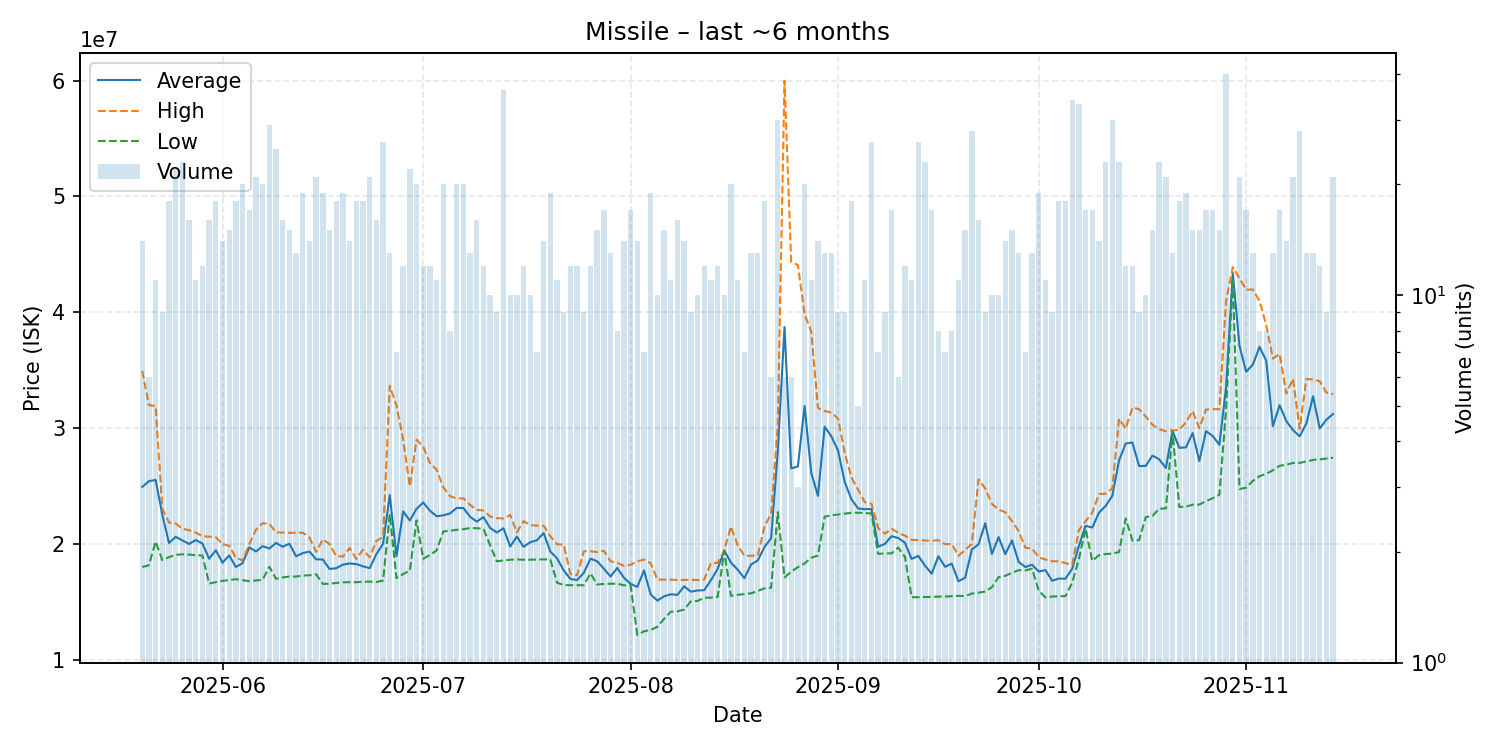

Source data for this figure (header and first rows):
date, average, highest, lowest, order_count, volume
2025-05-20, 24913571, 34945000, 17995000, 14, 14
2025-05-21, 25408333, 31980000, 18160000, 6, 6
2025-05-22, 25524545, 31900000, 20200000, 10, 11
2025-05-23, 22536667, 23055000, 18600000, 9, 9
2025-05-24, 20074444, 21840000, 18860000, 18, 18
2025-05-25, 20605909, 21760000, 19050000, 18, 22
2025-05-26, 20298696, 21300000, 19100000, 20, 23
2025-05-27, 19990000, 21180000, 19070000, 16, 16
2025-05-28, 20333636, 20980000, 19030000, 11, 11
2025-05-29, 20031667, 20650000, 18990000, 11, 12
2025-05-30, 18714375, 20625000, 16575000, 16, 16
2025-05-31, 19447778, 20580000, 16690000, 18, 18
2025-06-01, 18377143, 19970000, 16810000, 14, 14
2025-06-02, 19002000, 19845000, 16870000, 15, 15
2025-06-03, 18001667, 18800000, 16950000, 17, 18
2025-06-04, 18331000, 18570000, 16860000, 20, 20
2025-06-05, 19691176, 19980000, 16780000, 17, 17
2025-06-06, 19340000, 21235000, 16840000, 20, 21
2025-06-07, 19806500, 21785000, 16900000, 19, 20
2025-06-08, 19595517, 21730000, 18030000, 28, 29
2025-06-09, 20083200, 20990000, 16980000, 25, 25
2025-06-10, 19750625, 20970000, 17100000, 16, 16
2025-06-11, 20011333, 20950000, 17180000, 12, 15
2025-06-12, 18927692, 20955000, 17180000, 13, 13
2025-06-13, 19204211, 20965000, 17260000, 17, 19
2025-06-14, 19332857, 20550000, 17290000, 14, 14
2025-06-15, 18667619, 19310000, 17370000, 21, 21
2025-06-16, 18642632, 20400000, 16540000, 19, 19
2025-06-17, 17834667, 19975000, 16560000, 14, 15
2025-06-18, 17897778, 18945000, 16620000, 18, 18
2025-06-19, 18206842, 18900000, 16680000, 16, 19
2025-06-20, 18307857, 19645000, 16690000, 14, 14
2025-06-21, 18253889, 18700000, 16690000, 17, 18
2025-06-22, 18062222, 19500000, 16720000, 16, 18
2025-06-23, 17896667, 18840000, 16740000, 21, 21
2025-06-24, 19116875, 20250000, 16710000, 16, 16
2025-06-25, 20010769, 20600000, 16830000, 23, 26
2025-06-26, 24216154, 33655000, 22560000, 13, 13
2025-06-27, 18936277, 31950000, 17040000, 7, 7
2025-06-28, 22801667, 29000000, 17400000, 12, 12
2025-06-29, 22018182, 24960000, 17680000, 21, 22
2025-06-30, 23024500, 28990000, 22030000, 16, 20
2025-07-01, 23568333, 28400000, 18710000, 12, 12
2025-07-02, 22865833, 26970000, 19045000, 12, 12
2025-07-03, 22385455, 26415000, 19430000, 11, 11
2025-07-04, 22463500, 24880000, 21070000, 17, 20
2025-07-05, 22626250, 24120000, 21135000, 8, 8
2025-07-06, 23102000, 23925000, 21210000, 18, 20
2025-07-07, 23100000, 23930000, 21265000, 15, 20
2025-07-08, 22345385, 23365000, 21370000, 13, 13
2025-07-09, 21916250, 22940000, 21350000, 16, 16
2025-07-10, 22315000, 22875000, 21310000, 12, 12
2025-07-11, 21371000, 22365000, 19880000, 9, 10
2025-07-12, 20977778, 22225000, 18500000, 9, 9
2025-07-13, 21350833, 22190000, 18570000, 23, 36
2025-07-14, 19768000, 22500000, 18630000, 9, 10
2025-07-15, 20629000, 20990000, 18650000, 10, 10
2025-07-16, 19744167, 21960000, 18630000, 12, 12
2025-07-17, 20142000, 21620000, 18630000, 9, 10
2025-07-18, 20315714, 21575000, 18650000, 7, 7
... 119 more rows
